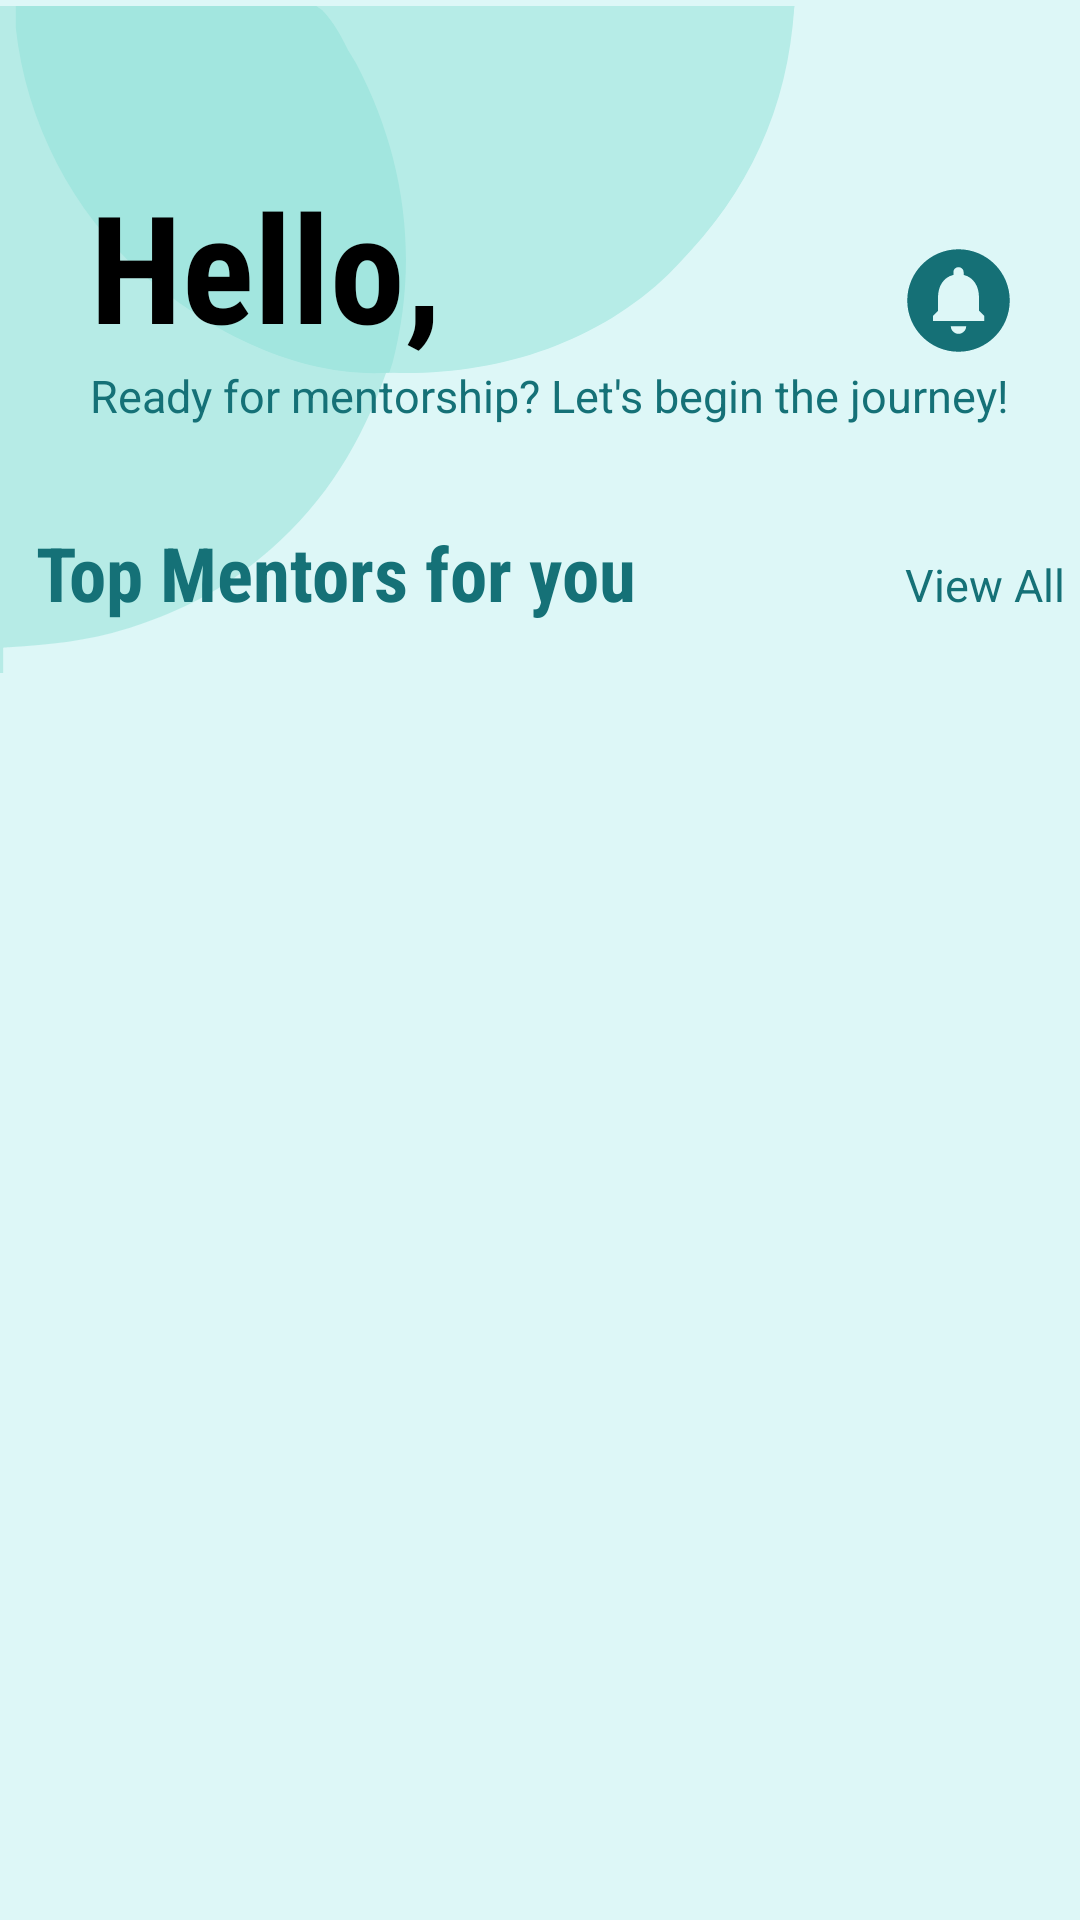

Layout XML and referenced resources for this Android screen:
<!-- AndroidManifest.xml: application theme Theme.I210390 -->
<!-- res/layout/fragment_home.xml -->
<?xml version="1.0" encoding="utf-8"?>
<androidx.core.widget.NestedScrollView xmlns:android="http://schemas.android.com/apk/res/android"
    xmlns:app="http://schemas.android.com/apk/res-auto"
    xmlns:tools="http://schemas.android.com/tools"
    android:layout_width="match_parent"
    android:id="@+id/fragment_homeView"
    android:background="#DDF7F7"
    android:layout_height="match_parent">

    <androidx.constraintlayout.widget.ConstraintLayout
        android:layout_width="match_parent"
        android:background="#DDF7F7"
        android:layout_height="match_parent">


    <ImageView
        android:layout_width="269dp"
        android:layout_height="293dp"
        android:layout_marginTop="-34dp"
        android:src="@drawable/newcircle"
        app:layout_constraintTop_toTopOf="parent"
        app:layout_constraintLeft_toLeftOf="parent"/>

    <TextView
        android:id="@+id/text_hello"
        android:layout_width="wrap_content"
        android:layout_height="wrap_content"
        android:layout_marginStart="30dp"
        android:layout_marginTop="55dp"
        android:layout_marginEnd="8dp"
        android:fontFamily="sans-serif-condensed"
        android:text="Hello, "
        android:textColor="#000000"
        android:textSize="50sp"
        android:textStyle="bold"
        app:layout_constraintStart_toStartOf="parent"
        app:layout_constraintTop_toTopOf="parent" />

    <TextView
        android:id="@+id/text_name"
        android:layout_width="wrap_content"
        android:layout_height="wrap_content"
        android:fontFamily="sans-serif-condensed"
        android:textColor="#157177"
        android:textSize="50sp"
        android:textStyle="bold"
        app:layout_constraintBaseline_toBaselineOf="@id/text_hello"
        app:layout_constraintStart_toEndOf="@id/text_hello"
        app:layout_constraintTop_toTopOf="parent" />

        <ImageView
            android:id="@+id/bell"
            android:layout_width="41dp"
            android:layout_height="43dp"
            android:layout_marginEnd="20dp"
            android:src="@drawable/baseline_circle_notifications_24"
            app:layout_constraintBottom_toBottomOf="@id/text_name"
            app:layout_constraintEnd_toEndOf="parent" />
    <TextView
        android:id="@+id/text_ready"
        android:layout_width="wrap_content"
        android:layout_height="wrap_content"
        android:layout_marginStart="30dp"
        android:text="Ready for mentorship? Let's begin the journey!"
        android:textColor="#157177"
        android:textSize="15sp"
        app:layout_constraintTop_toBottomOf="@id/text_hello"
        app:layout_constraintStart_toStartOf="parent" />


        <androidx.recyclerview.widget.RecyclerView
            android:layout_width="match_parent"
            android:layout_height="wrap_content"
            android:id="@+id/categoriesRecyclerView"
            app:layout_constraintTop_toBottomOf="@id/text_ready"
            app:layout_constraintStart_toStartOf="parent"
            android:layout_marginTop="20dp"
            />

        <TextView
        android:id="@+id/top_picks"
        android:layout_width="wrap_content"
        android:layout_height="wrap_content"
        android:text="Top Mentors for you"
        android:textStyle="bold"
        android:fontFamily="sans-serif-condensed"
        app:layout_constraintTop_toBottomOf="@id/categoriesRecyclerView"
        app:layout_constraintStart_toStartOf="@id/categoriesRecyclerView"
        android:layout_marginStart="12dp"
        android:layout_marginTop="12dp"
        android:textSize="25dp"
        android:textColor="#157177"/>

    <TextView
        android:layout_width="wrap_content"
        android:layout_height="wrap_content"
        android:text="View All"
        android:textColor="#157177"
        app:layout_constraintBaseline_toBaselineOf="@id/top_picks"
        app:layout_constraintTop_toBottomOf="@id/categoriesRecyclerView"
        android:textSize="15sp"
        app:layout_constraintEnd_toEndOf="parent"
        android:layout_marginEnd="5dp"/>

     <androidx.recyclerview.widget.RecyclerView
         android:layout_width="match_parent"
         android:layout_height="wrap_content"
         android:id="@+id/recycler_view"
         app:layout_constraintTop_toBottomOf="@+id/top_picks"
         app:layout_constraintStart_toStartOf="@+id/top_picks"
         />


    </androidx.constraintlayout.widget.ConstraintLayout>
</androidx.core.widget.NestedScrollView>
<!-- resources referenced by this layout -->
<resources>
  <!-- drawable baseline_circle_notifications_24 (drawable) -->
  <vector android:height="24dp" android:tint="#157076"
      android:viewportHeight="24" android:viewportWidth="24"
      android:width="24dp" xmlns:android="http://schemas.android.com/apk/res/android">
      <path android:fillColor="@android:color/white" android:pathData="M12,2C6.48,2 2,6.48 2,12s4.48,10 10,10 10,-4.48 10,-10S17.52,2 12,2zM12,18.5c-0.83,0 -1.5,-0.67 -1.5,-1.5h3c0,0.83 -0.67,1.5 -1.5,1.5zM17,16L7,16v-1l1,-1v-2.61C8,9.27 9.03,7.47 11,7v-0.5c0,-0.57 0.43,-1 1,-1s1,0.43 1,1L13,7c1.97,0.47 3,2.28 3,4.39L16,14l1,1v1z"/>
  </vector>
  <!-- drawable newcircle: vector/xml drawable (drawable, 2185 chars, omitted) -->
  <style name="Theme.I210390" parent="Base.Theme.I210390" />
  <style name="Base.Theme.I210390" parent="Theme.Material3.DayNight.NoActionBar">
          
          
      </style>
</resources>
